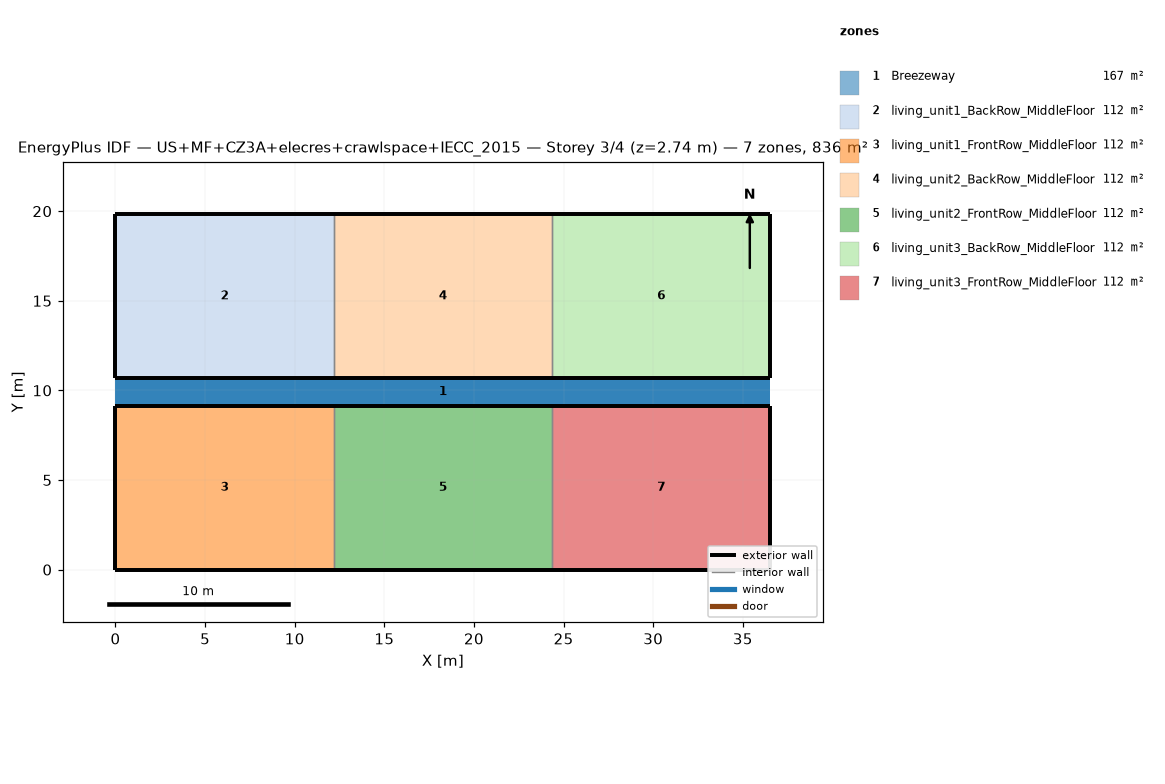
=== STOREY PLAN SPEC (per zone: floor XY polygon, exterior-wall plan segments, windows/doors) ===
zone 1: Breezeway  (167.0 m²)
  floor: (36.54, 9.16) (0.00, 9.16) (0.00, 10.68) (36.54, 10.68)
  floor: (36.54, 9.16) (0.00, 9.16) (0.00, 10.68) (36.54, 10.68)
  floor: (36.54, 9.16) (0.00, 9.16) (0.00, 10.68) (36.54, 10.68)
zone 2: living_unit1_BackRow_MiddleFloor  (111.5 m²)
  floor: (12.18, 10.68) (0.00, 10.68) (0.00, 19.84) (12.18, 19.84)
  exterior wall: (0.00, 10.68) – (12.18, 10.68)  [12.2 m]
  exterior wall: (12.18, 19.84) – (0.00, 19.84)  [12.2 m]
  exterior wall: (0.00, 19.84) – (0.00, 10.68)  [9.2 m]
  interior walls: 1
zone 3: living_unit1_FrontRow_MiddleFloor  (111.5 m²)
  floor: (12.18, 0.00) (0.00, 0.00) (0.00, 9.16) (12.18, 9.16)
  exterior wall: (0.00, 0.00) – (12.18, 0.00)  [12.2 m]
  exterior wall: (12.18, 9.16) – (0.00, 9.16)  [12.2 m]
  exterior wall: (0.00, 9.16) – (0.00, 0.00)  [9.2 m]
  interior walls: 1
zone 4: living_unit2_BackRow_MiddleFloor  (111.5 m²)
  floor: (24.36, 10.68) (12.18, 10.68) (12.18, 19.84) (24.36, 19.84)
  exterior wall: (12.18, 10.68) – (24.36, 10.68)  [12.2 m]
  exterior wall: (24.36, 19.84) – (12.18, 19.84)  [12.2 m]
  interior walls: 2
zone 5: living_unit2_FrontRow_MiddleFloor  (111.5 m²)
  floor: (24.36, 0.00) (12.18, 0.00) (12.18, 9.16) (24.36, 9.16)
  exterior wall: (12.18, 0.00) – (24.36, 0.00)  [12.2 m]
  exterior wall: (24.36, 9.16) – (12.18, 9.16)  [12.2 m]
  interior walls: 2
zone 6: living_unit3_BackRow_MiddleFloor  (111.5 m²)
  floor: (36.54, 10.68) (24.36, 10.68) (24.36, 19.84) (36.54, 19.84)
  exterior wall: (24.36, 10.68) – (36.54, 10.68)  [12.2 m]
  exterior wall: (36.54, 10.68) – (36.54, 19.84)  [9.2 m]
  exterior wall: (36.54, 19.84) – (24.36, 19.84)  [12.2 m]
  interior walls: 1
zone 7: living_unit3_FrontRow_MiddleFloor  (111.5 m²)
  floor: (36.54, 0.00) (24.36, 0.00) (24.36, 9.16) (36.54, 9.16)
  exterior wall: (24.36, 0.00) – (36.54, 0.00)  [12.2 m]
  exterior wall: (36.54, 0.00) – (36.54, 9.16)  [9.2 m]
  exterior wall: (36.54, 9.16) – (24.36, 9.16)  [12.2 m]
  interior walls: 1

=== DERIVED (storey summary) ===
Building: US+MF+CZ3A+elecres+crawlspace+IECC_2015
Storey: 3 of 4  (floor level z = 2.74 m)
Storey gross floor area: 836.2 m²
Zones on this storey: 7
  - Breezeway: floor 167.0 m²
  - living_unit1_BackRow_MiddleFloor: floor 111.5 m²; exterior wall 33.5 m (86.9 m²); WWR 0.0%
  - living_unit1_FrontRow_MiddleFloor: floor 111.5 m²; exterior wall 33.5 m (86.9 m²); WWR 0.0%
  - living_unit2_BackRow_MiddleFloor: floor 111.5 m²; exterior wall 24.4 m (63.1 m²); WWR 0.0%
  - living_unit2_FrontRow_MiddleFloor: floor 111.5 m²; exterior wall 24.4 m (63.1 m²); WWR 0.0%
  - living_unit3_BackRow_MiddleFloor: floor 111.5 m²; exterior wall 33.5 m (86.9 m²); WWR 0.0%
  - living_unit3_FrontRow_MiddleFloor: floor 111.5 m²; exterior wall 33.5 m (86.9 m²); WWR 0.0%
Zone adjacency (shared interzone walls):
  - living_unit1_BackRow_MiddleFloor ↔ living_unit2_BackRow_MiddleFloor
  - living_unit1_FrontRow_MiddleFloor ↔ living_unit2_FrontRow_MiddleFloor
  - living_unit2_BackRow_MiddleFloor ↔ living_unit3_BackRow_MiddleFloor
  - living_unit2_FrontRow_MiddleFloor ↔ living_unit3_FrontRow_MiddleFloor